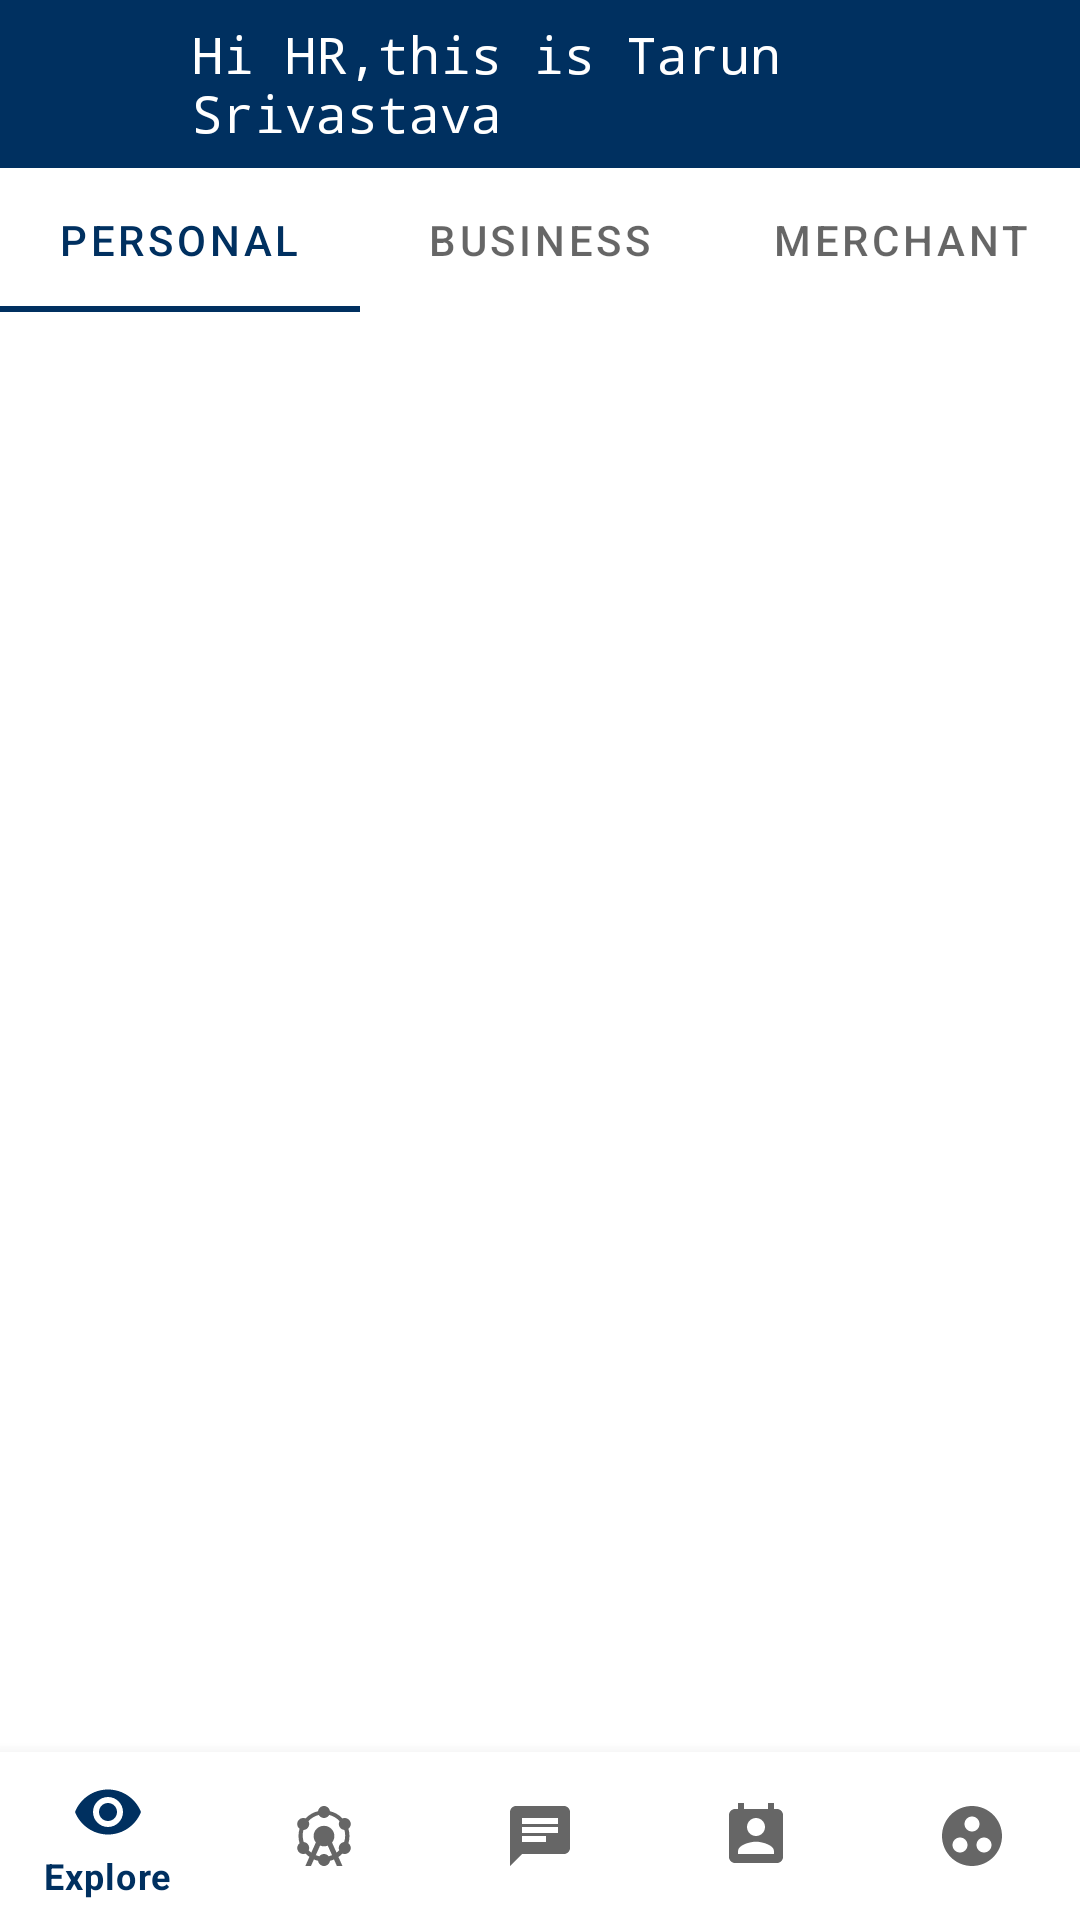

Here is an Android app screen rendered from its layout file. Give the layout XML and the strings, colors and styles it references.
<!-- AndroidManifest.xml: application theme Theme.ADATask -->
<!-- res/layout/activity_main.xml -->
<?xml version="1.0" encoding="utf-8"?>
<LinearLayout
    xmlns:android="http://schemas.android.com/apk/res/android"
    xmlns:app="http://schemas.android.com/apk/res-auto"
    xmlns:tools="http://schemas.android.com/tools"
    android:layout_width="match_parent"
    android:layout_height="match_parent"
    android:orientation="vertical"
    tools:context=".MainActivity">

    <com.google.android.material.appbar.AppBarLayout
        android:layout_width="match_parent"
        android:layout_height="wrap_content">

        <androidx.appcompat.widget.Toolbar
            android:id="@+id/toolbar"
            android:layout_width="match_parent"
            android:layout_height="?attr/actionBarSize"
            android:background="?attr/colorPrimary"
            app:layout_scrollFlags="scroll|enterAlways"
            app:popupTheme="@style/ThemeOverlay.AppCompat.Light">

            <LinearLayout
                android:layout_width="match_parent"
                android:layout_height="match_parent"
                android:gravity="center_vertical">

                <ImageButton
                    android:id="@+id/btnLeft"
                    android:layout_width="wrap_content"
                    android:layout_height="wrap_content"
                    android:background="@null"
                    android:minWidth="48dp"
                    android:minHeight="48dp"
                    android:src="@drawable/ic_navdraw"
                    tools:ignore="SpeakableTextPresentCheck" />

                <TextView
                    android:layout_width="0dp"
                    android:layout_height="wrap_content"
                    android:layout_weight="1"
                    android:textSize="17sp"
                    android:textColor="#ffffff"
                    android:fontFamily="monospace"
                    android:text="Hi HR,this is Tarun Srivastava"
                    android:textAppearance="?android:textAppearanceMedium" />

                <ImageButton
                    android:id="@+id/button"
                    android:layout_width="wrap_content"
                    android:layout_height="wrap_content"
                    android:background="@null"
                    android:minWidth="32dp"
                    android:minHeight="48dp"
                    android:src="@drawable/ic_refine"
                    tools:ignore="SpeakableTextPresentCheck" />

            </LinearLayout>

        </androidx.appcompat.widget.Toolbar>

    </com.google.android.material.appbar.AppBarLayout>

    <com.google.android.material.tabs.TabLayout
        android:id="@+id/tablayout"
        android:layout_width="match_parent"
        android:layout_height="wrap_content"
        android:contentDescription="@string/app_name">

        <com.google.android.material.tabs.TabItem
            android:text="Personal"
            android:layout_width="wrap_content"
            android:layout_height="wrap_content" />

        <com.google.android.material.tabs.TabItem
            android:text="Business"
            android:layout_width="wrap_content"
            android:layout_height="wrap_content" />

        <com.google.android.material.tabs.TabItem
            android:text="Merchant"
            android:layout_width="wrap_content"
            android:layout_height="wrap_content" />

    </com.google.android.material.tabs.TabLayout>

    <androidx.viewpager2.widget.ViewPager2
        android:id="@+id/viewPager"
        android:layout_width="match_parent"
        android:layout_height="0dp"
        android:layout_weight="1" />

    <FrameLayout
        android:id="@+id/frameLayout"
        android:visibility="gone"
        android:layout_width="match_parent"
        android:layout_height="0dp"
        android:layout_weight="1" />

    <com.google.android.material.bottomnavigation.BottomNavigationView
        android:layout_width="match_parent"
        android:id="@+id/bottomNav"
        app:menu="@menu/bottom_nav"
        android:layout_height="wrap_content" />

    

</LinearLayout>
<!-- resources referenced by this layout -->
<resources>
  <string name="app_name">ADATask</string>
  <style name="Theme.ADATask" parent="Theme.MaterialComponents.DayNight.NoActionBar">
          
          <item name="colorPrimary">@color/purple_500</item>
          <item name="colorPrimaryVariant">@color/purple_700</item>
          <item name="colorOnPrimary">@color/white</item>
          
          <item name="colorSecondary">@color/teal_200</item>
          <item name="colorSecondaryVariant">@color/teal_700</item>
          <item name="colorOnSecondary">@color/black</item>
          
          <item name="android:statusBarColor">?attr/colorPrimaryVariant</item>
          
      </style>
  <color name="purple_500">#003060</color>
  <color name="purple_700">#003060</color>
  <color name="white">#FFFFFFFF</color>
  <color name="teal_200">#FF03DAC5</color>
  <color name="teal_700">#FF018786</color>
  <color name="black">#FF000000</color>
</resources>
